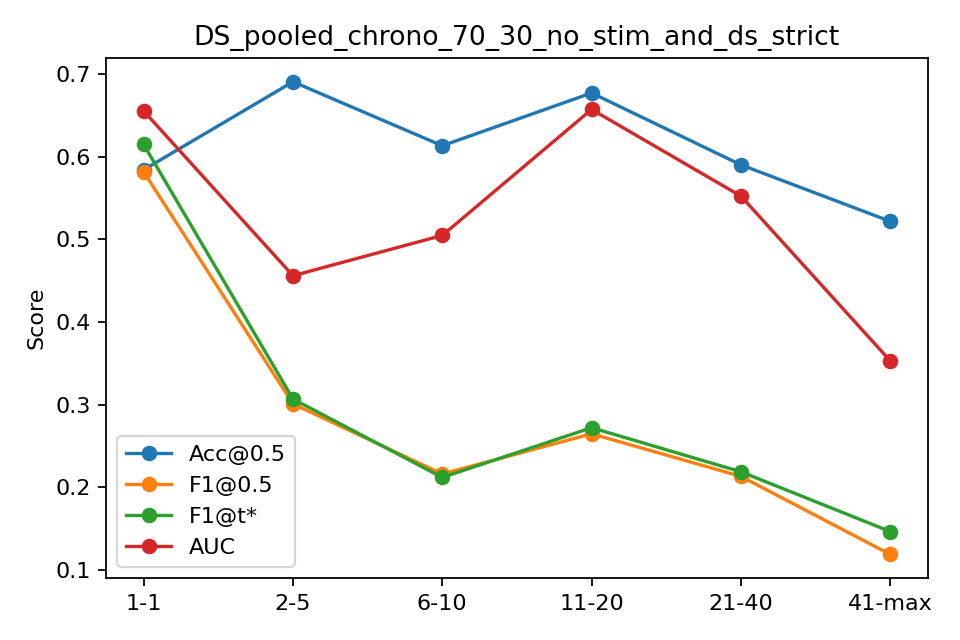

Values plotted in this chart, from the file beside it:
bin, n, acc, f1, auc, ap, f1_tuned
1-1, 481, 0.5842, 0.5816, 0.6554, 0.4341, 0.6148
2-5, 1924, 0.6907, 0.3008, 0.4559, 0.2995, 0.3066
6-10, 2405, 0.6133, 0.2159, 0.5047, 0.266, 0.2117
11-20, 4442, 0.6772, 0.2646, 0.6573, 0.4753, 0.2719
21-40, 5949, 0.5902, 0.213, 0.5523, 0.5188, 0.2186
41-max, 964, 0.5218, 0.1185, 0.3529, 0.3853, 0.1463
